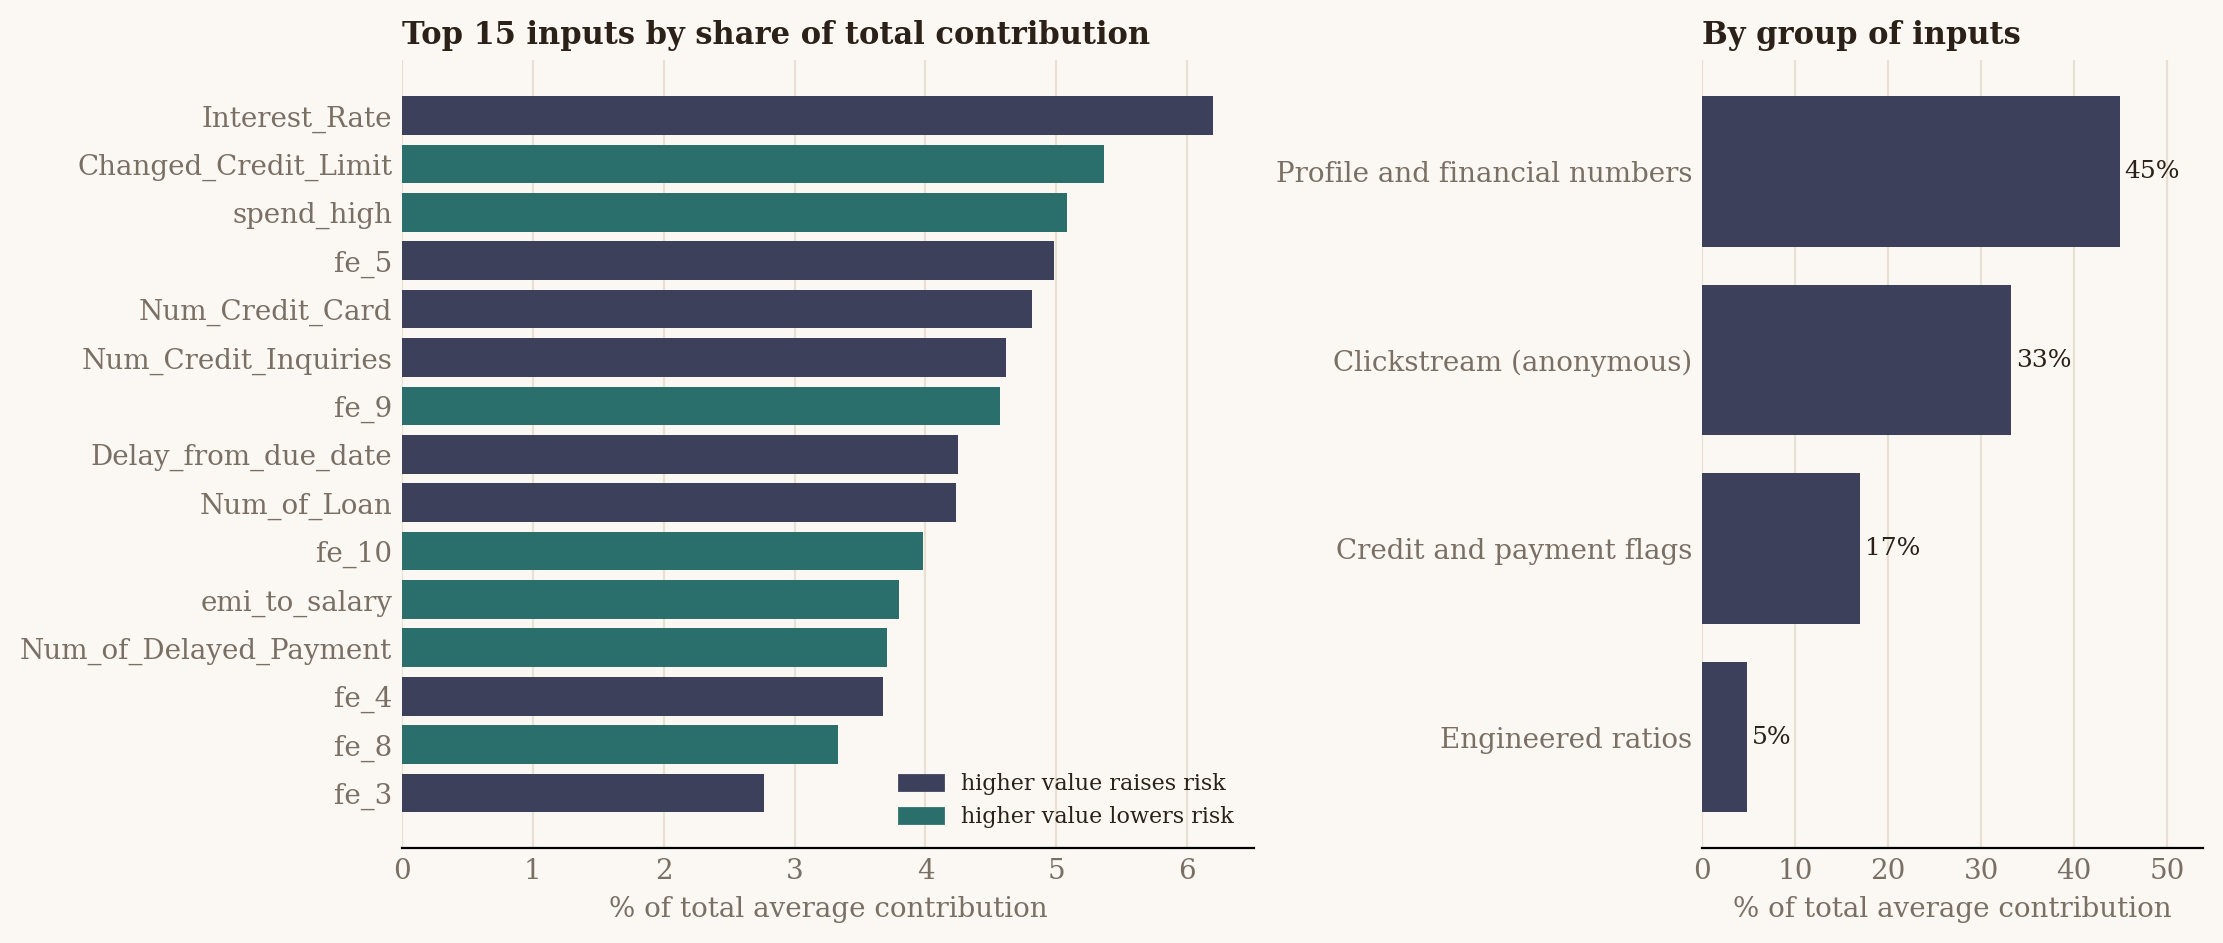

The table this chart was drawn from, first rows:
, mean_abs_contribution, share, higher_value_raises_risk, group, cumulative_share
Interest_Rate, 0.3244, 0.062, True, Profile and financial numbers, 0.062
Changed_Credit_Limit, 0.2805, 0.05361, False, Profile and financial numbers, 0.1156
spend_high, 0.266, 0.05085, False, Credit and payment flags, 0.1665
fe_5, 0.2608, 0.04984, True, Clickstream (anonymous), 0.2163
Num_Credit_Card, 0.252, 0.04817, True, Profile and financial numbers, 0.2645
Num_Credit_Inquiries, 0.2415, 0.04615, True, Profile and financial numbers, 0.3106
fe_9, 0.239, 0.04568, False, Clickstream (anonymous), 0.3563
Delay_from_due_date, 0.2223, 0.04249, True, Profile and financial numbers, 0.3988
Num_of_Loan, 0.2214, 0.04231, True, Profile and financial numbers, 0.4411
fe_10, 0.2083, 0.03982, False, Clickstream (anonymous), 0.4809
emi_to_salary, 0.1985, 0.03795, False, Engineered ratios, 0.5188
Num_of_Delayed_Payment, 0.1939, 0.03705, False, Profile and financial numbers, 0.5559
fe_4, 0.1922, 0.03673, True, Clickstream (anonymous), 0.5926
fe_8, 0.1743, 0.0333, False, Clickstream (anonymous), 0.6259
fe_3, 0.1446, 0.02763, True, Clickstream (anonymous), 0.6536
Amount_invested_monthly, 0.1364, 0.02607, False, Profile and financial numbers, 0.6796
payment_large, 0.1294, 0.02472, False, Credit and payment flags, 0.7044
fe_7, 0.1271, 0.0243, False, Clickstream (anonymous), 0.7287
Outstanding_Debt, 0.127, 0.02428, True, Profile and financial numbers, 0.7529
payment_of_min_amount_no, 0.105, 0.02007, False, Credit and payment flags, 0.773
spend_low, 0.09897, 0.01891, True, Credit and payment flags, 0.7919
Monthly_Balance, 0.09142, 0.01747, True, Profile and financial numbers, 0.8094
fe_2, 0.09014, 0.01723, True, Clickstream (anonymous), 0.8266
Monthly_Inhand_Salary, 0.08637, 0.01651, True, Profile and financial numbers, 0.8431
fe_16, 0.07916, 0.01513, True, Clickstream (anonymous), 0.8583
Annual_Income, 0.05585, 0.01067, False, Profile and financial numbers, 0.8689
fe_18, 0.0552, 0.01055, True, Clickstream (anonymous), 0.8795
payment_of_min_amount_yes, 0.05344, 0.01021, True, Credit and payment flags, 0.8897
credit_mix_standard, 0.05277, 0.01009, False, Credit and payment flags, 0.8998
credit_mix_good, 0.04708, 0.008997, True, Credit and payment flags, 0.9088
Credit_Utilization_Ratio, 0.04479, 0.00856, False, Profile and financial numbers, 0.9173
fe_1, 0.04294, 0.008206, True, Clickstream (anonymous), 0.9255
credit_mix_bad, 0.04218, 0.008062, False, Credit and payment flags, 0.9336
Credit_History_Age, 0.04027, 0.007695, False, Profile and financial numbers, 0.9413
payment_small, 0.038, 0.007262, True, Credit and payment flags, 0.9486
payment_medium, 0.03324, 0.006353, False, Credit and payment flags, 0.9549
Num_Bank_Accounts, 0.02897, 0.005536, False, Profile and financial numbers, 0.9604
debt_to_salary, 0.02716, 0.00519, False, Engineered ratios, 0.9656
num_fin_products, 0.02706, 0.005171, True, Engineered ratios, 0.9708
payment_of_min_amount_nm, 0.02411, 0.004607, True, Credit and payment flags, 0.9754
fe_12, 0.02218, 0.00424, False, Clickstream (anonymous), 0.9797
fe_6, 0.02161, 0.004131, False, Clickstream (anonymous), 0.9838
fe_17, 0.02081, 0.003977, False, Clickstream (anonymous), 0.9878
fe_20, 0.01728, 0.003302, False, Clickstream (anonymous), 0.9911
fe_11, 0.01202, 0.002296, True, Clickstream (anonymous), 0.9934
fe_13, 0.01036, 0.00198, False, Clickstream (anonymous), 0.9953
fe_19, 0.009566, 0.001828, True, Clickstream (anonymous), 0.9972
fe_15, 0.007922, 0.001514, True, Clickstream (anonymous), 0.9987
fe_14, 0.004524, 0.0008647, False, Clickstream (anonymous), 0.9995
Total_EMI_per_month, 0.001401, 0.0002677, False, Profile and financial numbers, 0.9998
Age, 0.0009602, 0.0001835, False, Profile and financial numbers, 1.0
